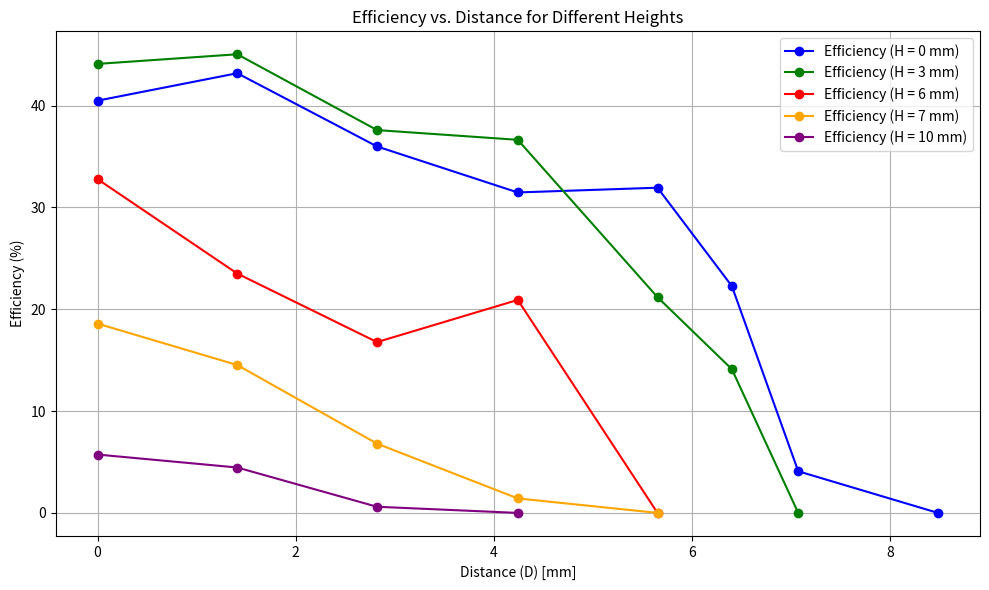

Write the Python code that produced this figure.
# import matplotlib.pyplot as plt

# # Data for each height
# distance = [0, 1.41, 2.82, 4.24, 5.65, 6.40, 7.07, 8.48]

# # Voltage data for each height (in volts)
# transmitter_voltages_0 = [4.96, 4.93, 4.95, 4.92, 4.87, 4.90, 4.98, 5.02]
# receiver_voltages_0 = [4.36, 4.44, 4.26, 5.09, 5.08, 3.78, 1.03, 0]

# transmitter_voltages_3 = [4.92, 4.92, 4.91, 4.88, 4.91, 4.96, 5.02]
# receiver_voltages_3 = [5.08, 5.09, 5.09, 5.08, 3.87, 2.05, 0]

# transmitter_voltages_6 = [4.88, 4.90, 4.93, 4.96, 5.01]
# receiver_voltages_6 = [4.94, 4.07, 3.44, 2.50, 0]

# transmitter_voltages_7 = [4.94, 4.95, 4.98, 5.00, 5.02]
# receiver_voltages_7 = [2.63, 2.22, 1.33, 0.40, 0]

# transmitter_voltages_10 = [4.97, 4.98, 4.99, 5.01]
# receiver_voltages_10 = [1.30, 1.04, 0.20, 0]

# # Create the plot
# plt.figure(figsize=(10, 6))

# # Plot for each height with appropriate labels
# plt.plot(distance, transmitter_voltages_0, label='Transmitter Line (H = 0 mm)', color='blue', marker='o')
# plt.plot(distance, receiver_voltages_0, label='Receiver Line (H = 0 mm)', color='blue', linestyle='--', marker='x')

# plt.plot(distance[:7], transmitter_voltages_3, label='Transmitter Line (H = 3 mm)', color='green', marker='o')
# plt.plot(distance[:7], receiver_voltages_3, label='Receiver Line (H = 3 mm)', color='green', linestyle='--', marker='x')

# plt.plot(distance[:5], transmitter_voltages_6, label='Transmitter Line (H = 6 mm)', color='red', marker='o')
# plt.plot(distance[:5], receiver_voltages_6, label='Receiver Line (H = 6 mm)', color='red', linestyle='--', marker='x')

# plt.plot(distance[:5], transmitter_voltages_7, label='Transmitter Line (H = 7 mm)', color='orange', marker='o')
# plt.plot(distance[:5], receiver_voltages_7, label='Receiver Line (H = 7 mm)', color='orange', linestyle='--', marker='x')

# plt.plot(distance[:4], transmitter_voltages_10, label='Transmitter Line (H = 10 mm)', color='purple', marker='o')
# plt.plot(distance[:4], receiver_voltages_10, label='Receiver Line (H = 10 mm)', color='purple', linestyle='--', marker='x')

# # Adding labels and title
# plt.title('Transmitter and Receiver Coil Voltage vs. Distance')
# plt.xlabel('Distance (D) [mm]')
# plt.ylabel('Voltage (V)')
# plt.legend()
# plt.grid(True)

# # Show the plot
# plt.tight_layout()
# plt.show()



# import matplotlib.pyplot as plt

# # Data for current (mA) at different heights
# distance = [0, 1.41, 2.82, 4.24, 5.65, 6.40, 7.07, 8.48]

# # Current data for each height (in mA)
# transmitter_currents_0 = [343, 342, 318, 401, 467, 412, 268, 194]
# receiver_currents_0 = [158, 164, 133, 122, 143, 119, 53, 0]

# transmitter_currents_3 = [398, 395, 397, 446, 398, 281, 178]
# receiver_currents_3 = [170, 172, 144, 157, 107, 96, 0]

# transmitter_currents_6 = [457, 424, 366, 306, 205]
# receiver_currents_6 = [148, 120, 88, 127, 0]

# transmitter_currents_7 = [335, 315, 267, 236, 180]
# receiver_currents_7 = [117, 102, 68, 42, 0]

# transmitter_currents_10 = [283, 267, 233, 192]
# receiver_currents_10 = [62, 57, 35, 0]

# # Create the plot
# plt.figure(figsize=(10, 6))

# # Plot for each height with appropriate labels
# plt.plot(distance, transmitter_currents_0, label='Transmitter Line (H = 0 mm)', color='blue', marker='o')
# plt.plot(distance, receiver_currents_0, label='Receiver Line (H = 0 mm)', color='blue', linestyle='--', marker='x')

# plt.plot(distance[:7], transmitter_currents_3, label='Transmitter Line (H = 3 mm)', color='green', marker='o')
# plt.plot(distance[:7], receiver_currents_3, label='Receiver Line (H = 3 mm)', color='green', linestyle='--', marker='x')

# plt.plot(distance[:5], transmitter_currents_6, label='Transmitter Line (H = 6 mm)', color='red', marker='o')
# plt.plot(distance[:5], receiver_currents_6, label='Receiver Line (H = 6 mm)', color='red', linestyle='--', marker='x')

# plt.plot(distance[:5], transmitter_currents_7, label='Transmitter Line (H = 7 mm)', color='orange', marker='o')
# plt.plot(distance[:5], receiver_currents_7, label='Receiver Line (H = 7 mm)', color='orange', linestyle='--', marker='x')

# plt.plot(distance[:4], transmitter_currents_10, label='Transmitter Line (H = 10 mm)', color='purple', marker='o')
# plt.plot(distance[:4], receiver_currents_10, label='Receiver Line (H = 10 mm)', color='purple', linestyle='--', marker='x')

# # Adding labels and title
# plt.title('Transmitter and Receiver Coil Current vs. Distance')
# plt.xlabel('Distance (D) [mm]')
# plt.ylabel('Current (mA)')
# plt.legend()
# plt.grid(True)

# # Show the plot
# plt.tight_layout()
# plt.show()



# import matplotlib.pyplot as plt

# # Data for power calculation
# distance = [0, 1.41, 2.82, 4.24, 5.65, 6.40, 7.07, 8.48]

# # Voltage (V) data for each height
# transmitter_voltages_0 = [4.96, 4.93, 4.95, 4.92, 4.87, 4.90, 4.98, 5.02]
# receiver_voltages_0 = [4.36, 4.44, 4.26, 5.09, 5.08, 3.78, 1.03, 0]

# transmitter_voltages_3 = [4.92, 4.92, 4.91, 4.88, 4.91, 4.96, 5.02]
# receiver_voltages_3 = [5.08, 5.09, 5.09, 5.08, 3.87, 2.05, 0]

# transmitter_voltages_6 = [4.88, 4.90, 4.93, 4.96, 5.01]
# receiver_voltages_6 = [4.94, 4.07, 3.44, 2.50, 0]

# transmitter_voltages_7 = [4.94, 4.95, 4.98, 5.00, 5.02]
# receiver_voltages_7 = [2.63, 2.22, 1.33, 0.40, 0]

# transmitter_voltages_10 = [4.97, 4.98, 4.99, 5.01]
# receiver_voltages_10 = [1.30, 1.04, 0.20, 0]

# # Current (mA) data for each height
# transmitter_currents_0 = [343, 342, 318, 401, 467, 412, 268, 194]
# receiver_currents_0 = [158, 164, 133, 122, 143, 119, 53, 0]

# transmitter_currents_3 = [398, 395, 397, 446, 398, 281, 178]
# receiver_currents_3 = [170, 172, 144, 157, 107, 96, 0]

# transmitter_currents_6 = [457, 424, 366, 306, 205]
# receiver_currents_6 = [148, 120, 88, 127, 0]

# transmitter_currents_7 = [335, 315, 267, 236, 180]
# receiver_currents_7 = [117, 102, 68, 42, 0]

# transmitter_currents_10 = [283, 267, 233, 192]
# receiver_currents_10 = [62, 57, 35, 0]

# # Power calculation (Power = Voltage * Current)
# def calculate_power(voltage, current):
#     return [v * i for v, i in zip(voltage, current)]

# # Calculate power for each height
# transmitter_power_0 = calculate_power(transmitter_voltages_0, transmitter_currents_0)
# receiver_power_0 = calculate_power(receiver_voltages_0, receiver_currents_0)

# transmitter_power_3 = calculate_power(transmitter_voltages_3, transmitter_currents_3)
# receiver_power_3 = calculate_power(receiver_voltages_3, receiver_currents_3)

# transmitter_power_6 = calculate_power(transmitter_voltages_6, transmitter_currents_6)
# receiver_power_6 = calculate_power(receiver_voltages_6, receiver_currents_6)

# transmitter_power_7 = calculate_power(transmitter_voltages_7, transmitter_currents_7)
# receiver_power_7 = calculate_power(receiver_voltages_7, receiver_currents_7)

# transmitter_power_10 = calculate_power(transmitter_voltages_10, transmitter_currents_10)
# receiver_power_10 = calculate_power(receiver_voltages_10, receiver_currents_10)

# # Create the plot
# plt.figure(figsize=(10, 6))

# # Plot for each height with appropriate labels
# plt.plot(distance, transmitter_power_0, label='Transmitter Power Line (H = 0 mm)', color='blue', marker='o')
# plt.plot(distance, receiver_power_0, label='Receiver Power Line (H = 0 mm)', color='blue', linestyle='--', marker='x')

# plt.plot(distance[:7], transmitter_power_3, label='Transmitter Power Line (H = 3 mm)', color='green', marker='o')
# plt.plot(distance[:7], receiver_power_3, label='Receiver Power Line (H = 3 mm)', color='green', linestyle='--', marker='x')

# plt.plot(distance[:5], transmitter_power_6, label='Transmitter Power Line (H = 6 mm)', color='red', marker='o')
# plt.plot(distance[:5], receiver_power_6, label='Receiver Power Line (H = 6 mm)', color='red', linestyle='--', marker='x')

# plt.plot(distance[:5], transmitter_power_7, label='Transmitter Power Line (H = 7 mm)', color='orange', marker='o')
# plt.plot(distance[:5], receiver_power_7, label='Receiver Power Line (H = 7 mm)', color='orange', linestyle='--', marker='x')

# plt.plot(distance[:4], transmitter_power_10, label='Transmitter Power Line (H = 10 mm)', color='purple', marker='o')
# plt.plot(distance[:4], receiver_power_10, label='Receiver Power Line (H = 10 mm)', color='purple', linestyle='--', marker='x')

# # Adding labels and title
# plt.title('Transmitter and Receiver Coil Power vs. Distance')
# plt.xlabel('Distance (D) [mm]')
# plt.ylabel('Power (mW)')
# plt.legend()
# plt.grid(True)

# # Show the plot
# plt.tight_layout()
# plt.show()


import matplotlib.pyplot as plt

# Data for distances
distance = [0, 1.41, 2.82, 4.24, 5.65, 6.40, 7.07, 8.48]

# Voltage (V) data for each height
transmitter_voltages_0 = [4.96, 4.93, 4.95, 4.92, 4.87, 4.90, 4.98, 5.02]
receiver_voltages_0 = [4.36, 4.44, 4.26, 5.09, 5.08, 3.78, 1.03, 0]

transmitter_voltages_3 = [4.92, 4.92, 4.91, 4.88, 4.91, 4.96, 5.02]
receiver_voltages_3 = [5.08, 5.09, 5.09, 5.08, 3.87, 2.05, 0]

transmitter_voltages_6 = [4.88, 4.90, 4.93, 4.96, 5.01]
receiver_voltages_6 = [4.94, 4.07, 3.44, 2.50, 0]

transmitter_voltages_7 = [4.94, 4.95, 4.98, 5.00, 5.02]
receiver_voltages_7 = [2.63, 2.22, 1.33, 0.40, 0]

transmitter_voltages_10 = [4.97, 4.98, 4.99, 5.01]
receiver_voltages_10 = [1.30, 1.04, 0.20, 0]

# Current (mA) data for each height
transmitter_currents_0 = [343, 342, 318, 401, 467, 412, 268, 194]
receiver_currents_0 = [158, 164, 133, 122, 143, 119, 53, 0]

transmitter_currents_3 = [398, 395, 397, 446, 398, 281, 178]
receiver_currents_3 = [170, 172, 144, 157, 107, 96, 0]

transmitter_currents_6 = [457, 424, 366, 306, 205]
receiver_currents_6 = [148, 120, 88, 127, 0]

transmitter_currents_7 = [335, 315, 267, 236, 180]
receiver_currents_7 = [117, 102, 68, 42, 0]

transmitter_currents_10 = [283, 267, 233, 192]
receiver_currents_10 = [62, 57, 35, 0]

# Function to calculate power (mW)
def calculate_power(voltage, current):
    return [v * i for v, i in zip(voltage, current)]

# Calculate power for each height
transmitter_power_0 = calculate_power(transmitter_voltages_0, transmitter_currents_0)
receiver_power_0 = calculate_power(receiver_voltages_0, receiver_currents_0)

transmitter_power_3 = calculate_power(transmitter_voltages_3, transmitter_currents_3)
receiver_power_3 = calculate_power(receiver_voltages_3, receiver_currents_3)

transmitter_power_6 = calculate_power(transmitter_voltages_6, transmitter_currents_6)
receiver_power_6 = calculate_power(receiver_voltages_6, receiver_currents_6)

transmitter_power_7 = calculate_power(transmitter_voltages_7, transmitter_currents_7)
receiver_power_7 = calculate_power(receiver_voltages_7, receiver_currents_7)

transmitter_power_10 = calculate_power(transmitter_voltages_10, transmitter_currents_10)
receiver_power_10 = calculate_power(receiver_voltages_10, receiver_currents_10)

# Function to calculate efficiency
def calculate_efficiency(receiver_power, transmitter_power):
    return [(rp / tp * 100) if tp != 0 else 0 for rp, tp in zip(receiver_power, transmitter_power)]

# Calculate efficiency for each height
efficiency_0 = calculate_efficiency(receiver_power_0, transmitter_power_0)
efficiency_3 = calculate_efficiency(receiver_power_3, transmitter_power_3)
efficiency_6 = calculate_efficiency(receiver_power_6, transmitter_power_6)
efficiency_7 = calculate_efficiency(receiver_power_7, transmitter_power_7)
efficiency_10 = calculate_efficiency(receiver_power_10, transmitter_power_10)

# Create the plot
plt.figure(figsize=(10, 6))

# Plot efficiency for each height
plt.plot(distance, efficiency_0, label='Efficiency (H = 0 mm)', color='blue', marker='o')
plt.plot(distance[:7], efficiency_3, label='Efficiency (H = 3 mm)', color='green', marker='o')
plt.plot(distance[:5], efficiency_6, label='Efficiency (H = 6 mm)', color='red', marker='o')
plt.plot(distance[:5], efficiency_7, label='Efficiency (H = 7 mm)', color='orange', marker='o')
plt.plot(distance[:4], efficiency_10, label='Efficiency (H = 10 mm)', color='purple', marker='o')

# Adding labels and title
plt.title('Efficiency vs. Distance for Different Heights')
plt.xlabel('Distance (D) [mm]')
plt.ylabel('Efficiency (%)')
plt.legend()
plt.grid(True)

# Show the plot
plt.tight_layout()
plt.show()

